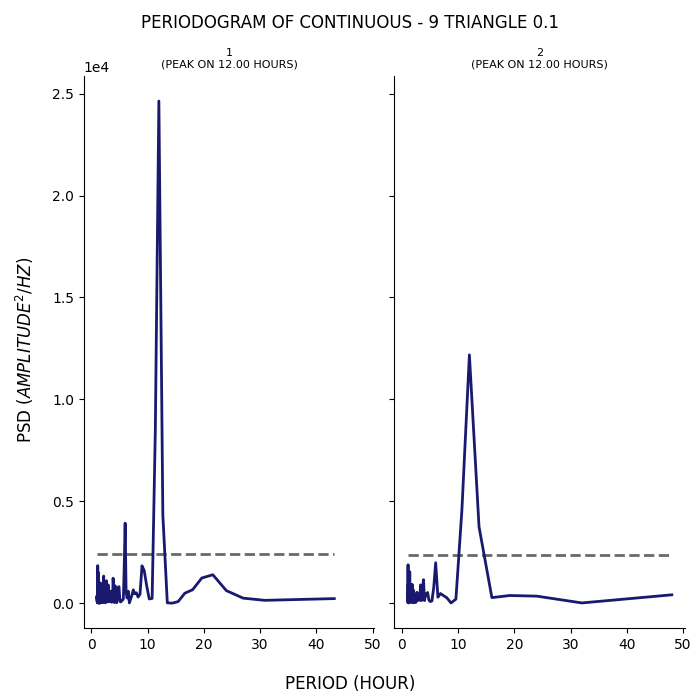

Source data for this figure (header and first rows):
test, period, psd
1, 43.2, 225.1
1, 36.0, 173.9
1, 30.86, 140.4
1, 27.0, 246.6
1, 24.0, 617.2
1, 21.6, 1395
1, 19.64, 1235
1, 18.0, 660.3
1, 16.62, 490.2
1, 15.43, 78.49
1, 14.4, 3.388
1, 13.5, 16.75
1, 12.71, 4330
1, 12.0, 24638
1, 11.37, 8484
1, 10.8, 232.9
1, 10.29, 207.8
1, 9.818, 876.9
1, 9.391, 1598
1, 9.0, 1835
1, 8.64, 435.8
1, 8.308, 299.6
1, 8.0, 509.6
1, 7.714, 458.2
1, 7.448, 653.6
1, 7.2, 389.3
1, 6.968, 187.4
1, 6.75, 13.99
1, 6.545, 587
1, 6.353, 252
1, 6.171, 539.4
1, 6.0, 3927
1, 5.838, 1800
1, 5.684, 206.7
1, 5.538, 150.9
1, 5.4, 118.9
1, 5.268, 66.5
1, 5.143, 67.04
1, 5.023, 293.3
1, 4.909, 811.3
1, 4.8, 786.3
1, 4.696, 429.7
1, 4.596, 133.6
1, 4.5, 24.02
1, 4.408, 85.34
1, 4.32, 157.7
1, 4.235, 853.5
1, 4.154, 364.2
1, 4.075, 30.86
1, 4.0, 381.4
1, 3.927, 888.5
1, 3.857, 1226
1, 3.789, 411.3
1, 3.724, 197.4
1, 3.661, 56.58
1, 3.6, 47.15
1, 3.541, 500.7
1, 3.484, 592
1, 3.429, 109.9
1, 3.375, 329.4
... 247 more rows
